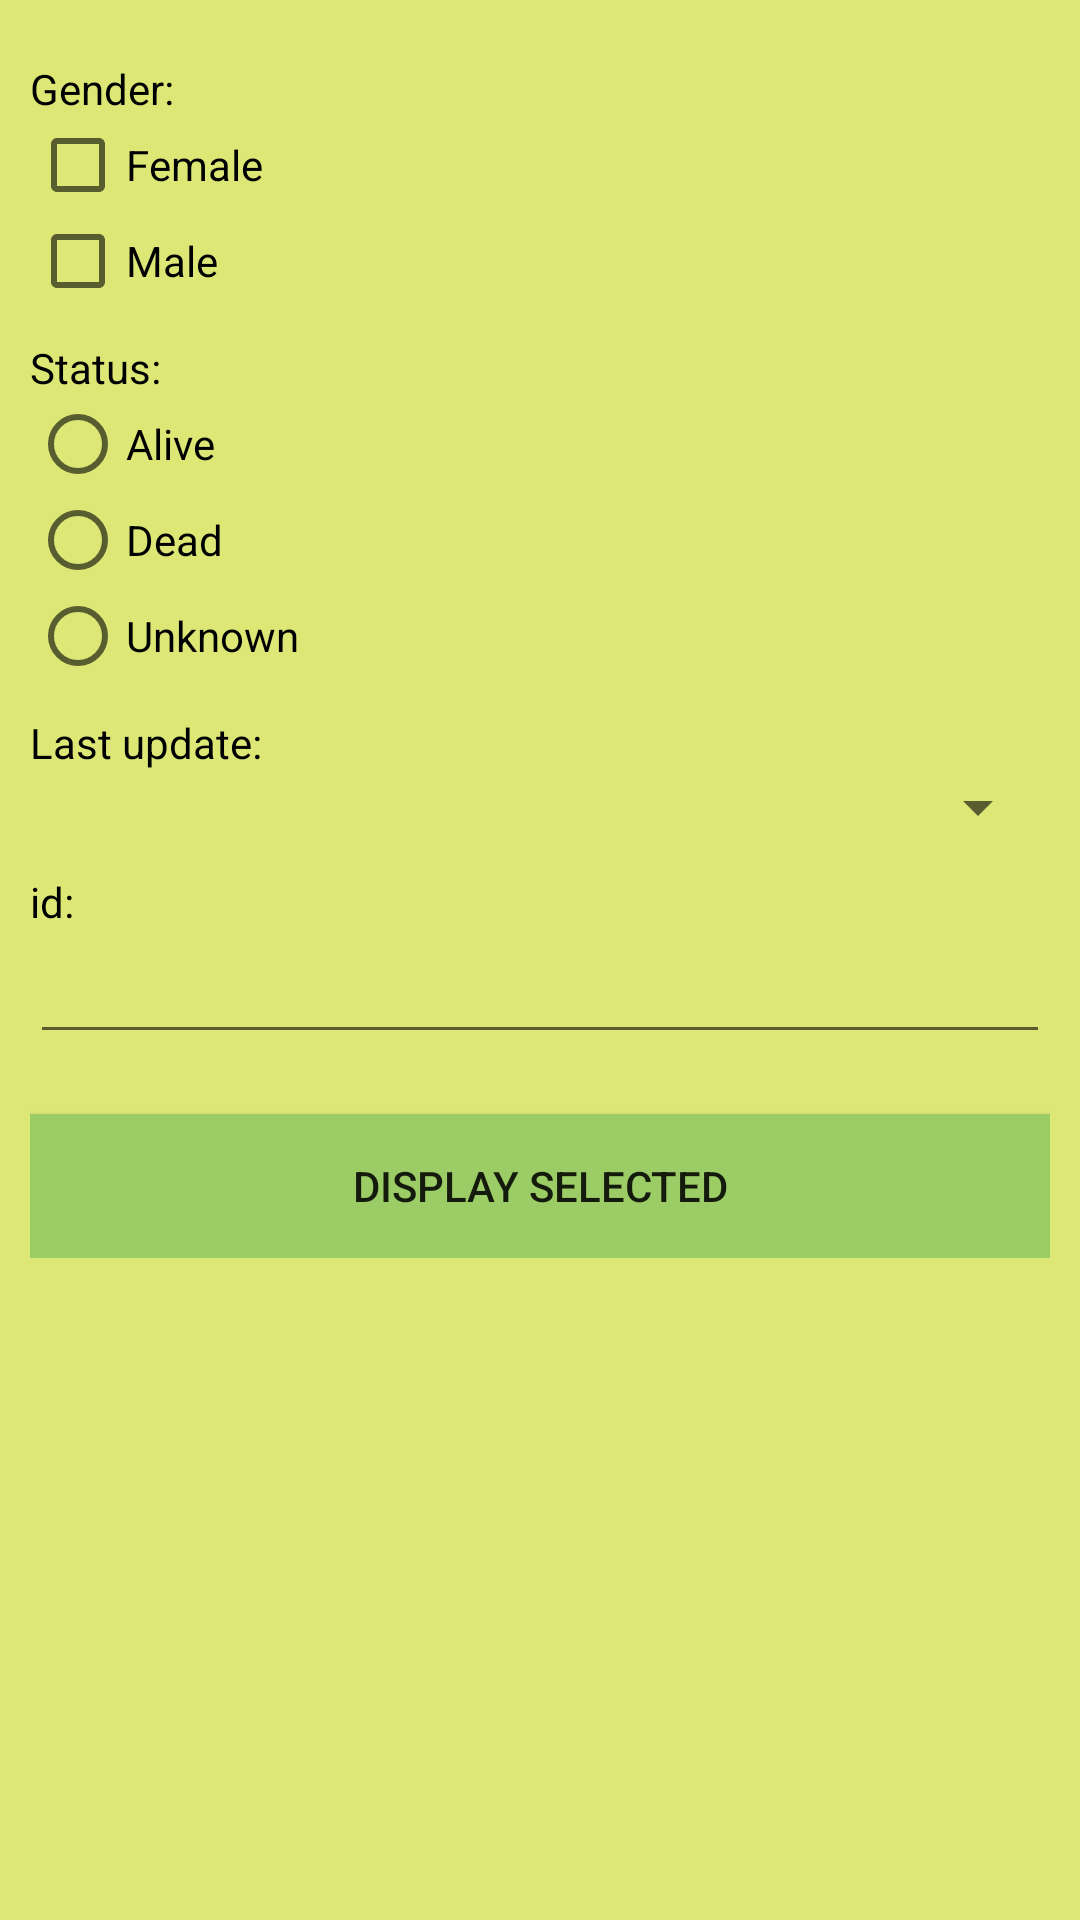

Reconstruct the res/layout file that produces this screen, plus the resources it refers to.
<!-- AndroidManifest.xml: application theme AppTheme -->
<!-- res/layout/activity_new_entry.xml -->
<?xml version="1.0" encoding="utf-8"?>
<LinearLayout xmlns:android="http://schemas.android.com/apk/res/android"
    android:layout_width="match_parent"
    android:layout_height="match_parent"
    android:background="@color/secondaryColor"
    android:orientation="vertical"
    android:padding="10dp">

    <ScrollView
        android:layout_width="match_parent"
        android:layout_height="wrap_content">

        <LinearLayout
            android:layout_width="match_parent"
            android:layout_height="wrap_content"
            android:orientation="vertical">

            <Space
                android:layout_width="match_parent"
                android:layout_height="10dp" />

            <TextView
                android:layout_width="wrap_content"
                android:layout_height="match_parent"
                android:text="@string/new_entry_gender"
                android:textColor="@color/primaryTextColor"/>

            <CheckBox
                android:id="@+id/gender_female"
                android:layout_width="match_parent"
                android:layout_height="wrap_content"
                android:text="@string/new_entry_gender_female" />

            <CheckBox
                android:id="@+id/gender_male"
                android:layout_width="match_parent"
                android:layout_height="wrap_content"
                android:text="@string/new_entry_gender_male" />


            <Space
                android:layout_width="match_parent"
                android:layout_height="10dp" />

            <TextView
                android:layout_width="match_parent"
                android:layout_height="wrap_content"
                android:text="@string/new_entry_status"
                android:textColor="@color/primaryTextColor"/>

            <RadioGroup
                android:id="@+id/status"
                android:layout_width="match_parent"
                android:layout_height="wrap_content">

                <RadioButton
                    android:layout_width="match_parent"
                    android:layout_height="wrap_content"
                    android:text="@string/new_entry_status_alive" />

                <RadioButton
                    android:layout_width="match_parent"
                    android:layout_height="wrap_content"
                    android:text="@string/new_entry_status_dead" />

                <RadioButton
                    android:id="@+id/unknown"
                    android:layout_width="match_parent"
                    android:layout_height="wrap_content"
                    android:text="@string/new_entry_status_unknown" />

            </RadioGroup>

            <Space
                android:layout_width="match_parent"
                android:layout_height="10dp" />

            <TextView
                android:layout_width="wrap_content"
                android:layout_height="match_parent"
                android:text="@string/new_entry_last_update"
                android:textColor="@color/primaryTextColor"/>

            <Spinner
                android:id="@+id/last_update"
                android:layout_width="match_parent"
                android:layout_height="wrap_content" />

            <Space
                android:layout_width="match_parent"
                android:layout_height="10dp" />

            <TextView
                android:layout_width="wrap_content"
                android:layout_height="match_parent"
                android:text="@string/new_entry_id"
                android:textColor="@color/primaryTextColor"/>

            <EditText
                android:id="@+id/id"
                android:layout_width="match_parent"
                android:layout_height="wrap_content" />

            <Space
                android:layout_width="match_parent"
                android:layout_height="20dp" />

            <Button
                android:id="@+id/display_selected_btn"
                android:layout_width="match_parent"
                android:layout_height="wrap_content"
                android:background="@color/primaryColor"
                android:text="@string/new_entry_display_btn" />
        </LinearLayout>

    </ScrollView>

</LinearLayout>
<!-- resources referenced by this layout -->
<resources>
  <color name="primaryColor">#9ccc65</color>
  <color name="primaryTextColor">#000000</color>
  <color name="secondaryColor">#dce775</color>
  <string name="new_entry_display_btn">Display selected</string>
  <string name="new_entry_gender">Gender:</string>
  <string name="new_entry_gender_female">Female</string>
  <string name="new_entry_gender_male">Male</string>
  <string name="new_entry_id">id:</string>
  <string name="new_entry_last_update">Last update:</string>
  <string name="new_entry_status">Status:</string>
  <string name="new_entry_status_alive">Alive</string>
  <string name="new_entry_status_dead">Dead</string>
  <string name="new_entry_status_unknown">Unknown</string>
  <style name="AppTheme" parent="Theme.AppCompat.Light.DarkActionBar">
          
          <item name="colorPrimary">@color/primaryColor</item>
          <item name="colorPrimaryDark">@color/primaryDarkColor</item>
          <item name="colorAccent">@color/secondaryTextColor</item>
      </style>
  <color name="primaryDarkColor">#6b9b37</color>
  <color name="secondaryTextColor">#000000</color>
</resources>
